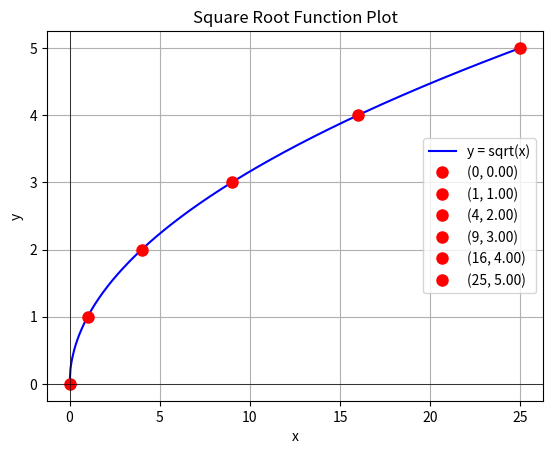

Here is the Python script that generated this plot:
import numpy as np
import matplotlib.pyplot as plt

# Define the square root function
def sqrt_function(x):
    return np.sqrt(x)

# Print the square root equation
print("Square Root Equation: y = sqrt(x)")

# Generate x values (we'll use only positive x values since sqrt(x) is defined for x >= 0)
x_vals = np.linspace(0, 25, 500)

# Compute corresponding y values
y_vals = sqrt_function(x_vals)

# ---- Finding key points ----
# At x = 0, y = sqrt(0) = 0
# Let's also consider a few other key points for the square root function
key_points = [0, 1, 4, 9, 16, 25]

# Print key points
print("\nKey Points (x, y):")
for point in key_points:
    y_val = sqrt_function(point)
    print(f"x = {point}, y = {y_val:.2f}")

# ---- Plot the square root function ----
plt.plot(x_vals, y_vals, label='y = sqrt(x)', color='b')

# Mark key points on the graph
for point in key_points:
    plt.plot(point, sqrt_function(point), 'ro', label=f'({point}, {sqrt_function(point):.2f})', markersize=8)

# Add labels and title
plt.title('Square Root Function Plot')
plt.xlabel('x')
plt.ylabel('y')
plt.axhline(0, color='black',linewidth=0.5)
plt.axvline(0, color='black',linewidth=0.5)

# Add a legend
plt.legend()

# Show a grid
plt.grid(True)

# Display the plot
plt.show()
